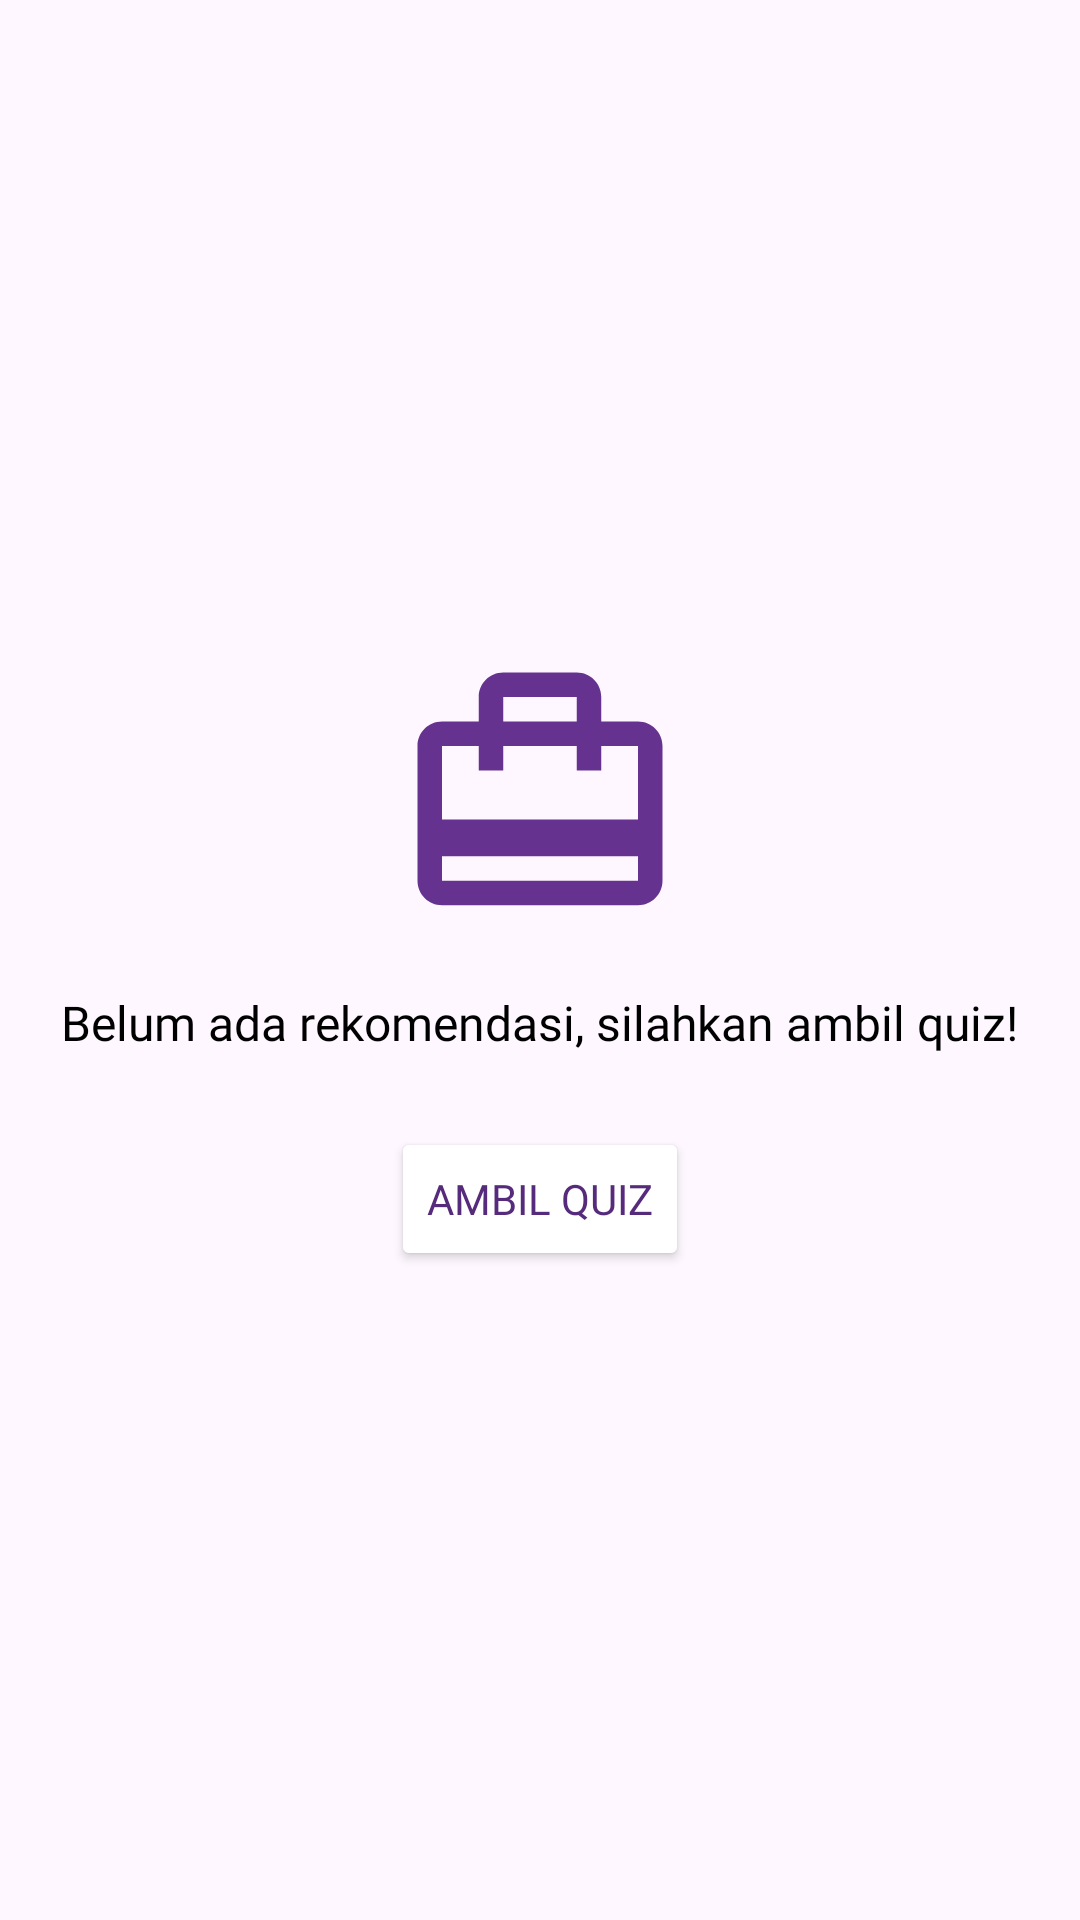

Produce the Android XML layout that renders to this screen, including the resource entries it uses.
<!-- AndroidManifest.xml: application theme Theme.SiKarir -->
<!-- res/layout/fragment_quiz_not_taken.xml -->
<?xml version="1.0" encoding="utf-8"?>
<FrameLayout xmlns:android="http://schemas.android.com/apk/res/android"
    xmlns:tools="http://schemas.android.com/tools"
    android:layout_width="match_parent"
    android:layout_height="match_parent"
    tools:context=".ui.home.notaken.QuizNotTakenFragment">

    <LinearLayout
        android:layout_width="match_parent"
        android:layout_height="match_parent"
        android:gravity="center"
        android:orientation="vertical"
        android:padding="16dp">

        <ImageView
            android:layout_width="120dp"
            android:layout_height="98dp"
            android:contentDescription="@string/img_not_taken"
            android:src="@drawable/ic_catalog_home" />

        <TextView
            android:layout_width="wrap_content"
            android:layout_height="wrap_content"
            android:layout_marginTop="16dp"
            android:text="@string/str_not_taken"
            android:textColor="@color/black"
            android:textSize="16sp"
            android:fontFamily="@font/ubuntu_bold" />

        <Button
            android:layout_width="wrap_content"
            android:layout_height="wrap_content"
            android:layout_marginTop="24dp"
            android:backgroundTint="@color/yellow_primary"
            android:text="@string/ambil_quiz_str"
            android:textColor="@color/purple_primary"
            android:fontFamily="@font/ubuntu_bold" />

    </LinearLayout>

</FrameLayout>
<!-- resources referenced by this layout -->
<resources>
  <color name="black">#FF000000</color>
  <color name="purple_primary">#572B7B</color>
  <color name="yellow_primary">#FBC213</color>
  <!-- drawable ic_catalog_home (drawable) -->
  <vector xmlns:android="http://schemas.android.com/apk/res/android" android:height="48dp" android:tint="#65328F" android:viewportHeight="24" android:viewportWidth="24" android:width="48dp">
        
      <path android:fillColor="@android:color/white" android:pathData="M20,6h-3L17,4c0,-1.11 -0.89,-2 -2,-2L9,2c-1.11,0 -2,0.89 -2,2v2L4,6c-1.11,0 -2,0.89 -2,2v11c0,1.11 0.89,2 2,2h16c1.11,0 2,-0.89 2,-2L22,8c0,-1.11 -0.89,-2 -2,-2zM9,4h6v2L9,6L9,4zM20,19L4,19v-2h16v2zM20,14L4,14L4,8h3v2h2L9,8h6v2h2L17,8h3v6z"/>
      
  </vector>
  <string name="ambil_quiz_str">Ambil Quiz</string>
  <string name="img_not_taken">img_not_taken</string>
  <string name="str_not_taken">Belum ada rekomendasi, silahkan ambil quiz!</string>
  <style name="Theme.SiKarir" parent="Base.Theme.SiKarir" />
  <style name="Base.Theme.SiKarir" parent="Theme.Material3.DayNight.NoActionBar">
          <item name="textFillColor">@color/black</item>
          <item name="backgroundColor">@color/purple_primary</item>
          <item name="backgroundTint">@color/white</item>
          <item name="textInputFilledStyle">@color/white</item>
          
          <item name="cardBackgroundColor">@color/purple_primary</item>
      </style>
  <color name="white">#FFFFFFFF</color>
</resources>
